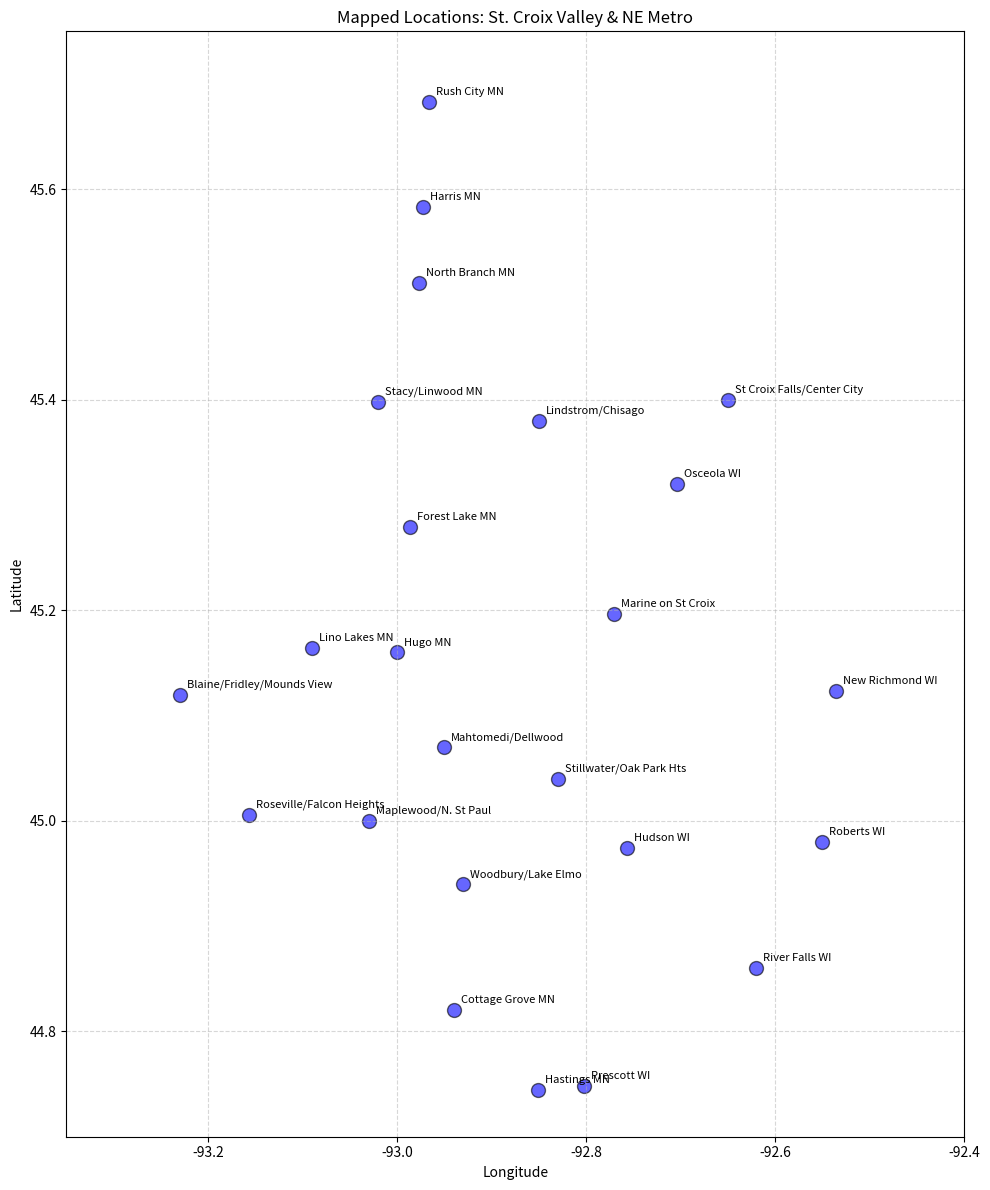

Reproduce this figure in Python.
import matplotlib.pyplot as plt

# Dictionary of cities with approximate coordinates (Latitude, Longitude)
# Selected key locations to define the shape of the territory accurately.
locations = {
    "Rush City MN": (45.683, -92.966),
    "Harris MN": (45.583, -92.973),
    "North Branch MN": (45.511, -92.977),
    "Stacy/Linwood MN": (45.398, -93.020),
    "Forest Lake MN": (45.279, -92.986),
    "New Richmond WI": (45.123, -92.536),
    "Osceola WI": (45.320, -92.704),
    "St Croix Falls/Center City": (
        45.400,
        -92.650,
    ),  # Approx center of those northern river towns
    "Marine on St Croix": (45.197, -92.770),
    "Hugo MN": (45.160, -93.000),
    "Lino Lakes MN": (45.164, -93.090),
    "Blaine/Fridley/Mounds View": (45.120, -93.230),  # NW Metro Cluster
    "Roseville/Falcon Heights": (45.006, -93.157),
    "Stillwater/Oak Park Hts": (45.040, -92.830),  # Represents Oak Park/Bayport
    "Hudson WI": (44.974, -92.757),
    "Roberts WI": (44.980, -92.550),
    "River Falls WI": (44.860, -92.620),
    "Woodbury/Lake Elmo": (44.940, -92.930),  # Represents the central grouping
    "Cottage Grove MN": (44.820, -92.940),
    "Hastings MN": (44.744, -92.851),
    "Prescott WI": (44.748, -92.802),
    "Maplewood/N. St Paul": (45.000, -93.030),
    "Mahtomedi/Dellwood": (45.070, -92.950),
    "Lindstrom/Chisago": (45.380, -92.850),
}

lats = [coords[0] for coords in locations.values()]
lons = [coords[1] for coords in locations.values()]
names = list(locations.keys())

plt.figure(figsize=(10, 12))
plt.scatter(lons, lats, c="blue", alpha=0.6, s=100, edgecolors="black")

# Annotate points
for i, txt in enumerate(names):
    plt.annotate(
        txt, (lons[i], lats[i]), xytext=(5, 5), textcoords="offset points", fontsize=8
    )

# Formatting to look like a map
plt.title("Mapped Locations: St. Croix Valley & NE Metro")
plt.xlabel("Longitude")
plt.ylabel("Latitude")
plt.grid(True, linestyle="--", alpha=0.5)

# Set approximate bounds to frame the area nicely
plt.xlim(-93.35, -92.40)
plt.ylim(44.70, 45.75)

plt.tight_layout()
plt.show()
